Dataset: dataset (GitHub, sravyagadiparthi/Micro-Nutrient-Deficiency-Detection). Classes: boron deficiency, calcium deficiency, healthy, iron deficiency, magnesium deficiency, manganese deficiency, potassium deficiency, sulphur deficiency, zinc deficiency.

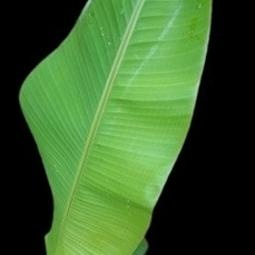
Label: calcium deficiency

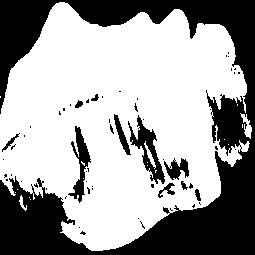
Label: manganese deficiency

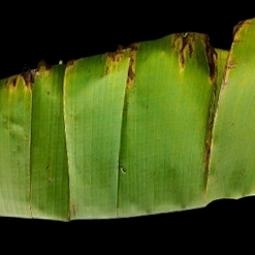
Label: potassium deficiency

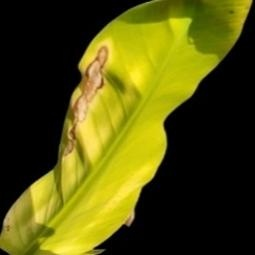
Label: magnesium deficiency

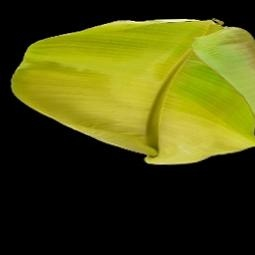
Label: iron deficiency

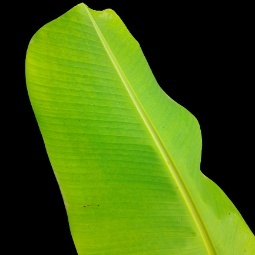
Label: healthy
